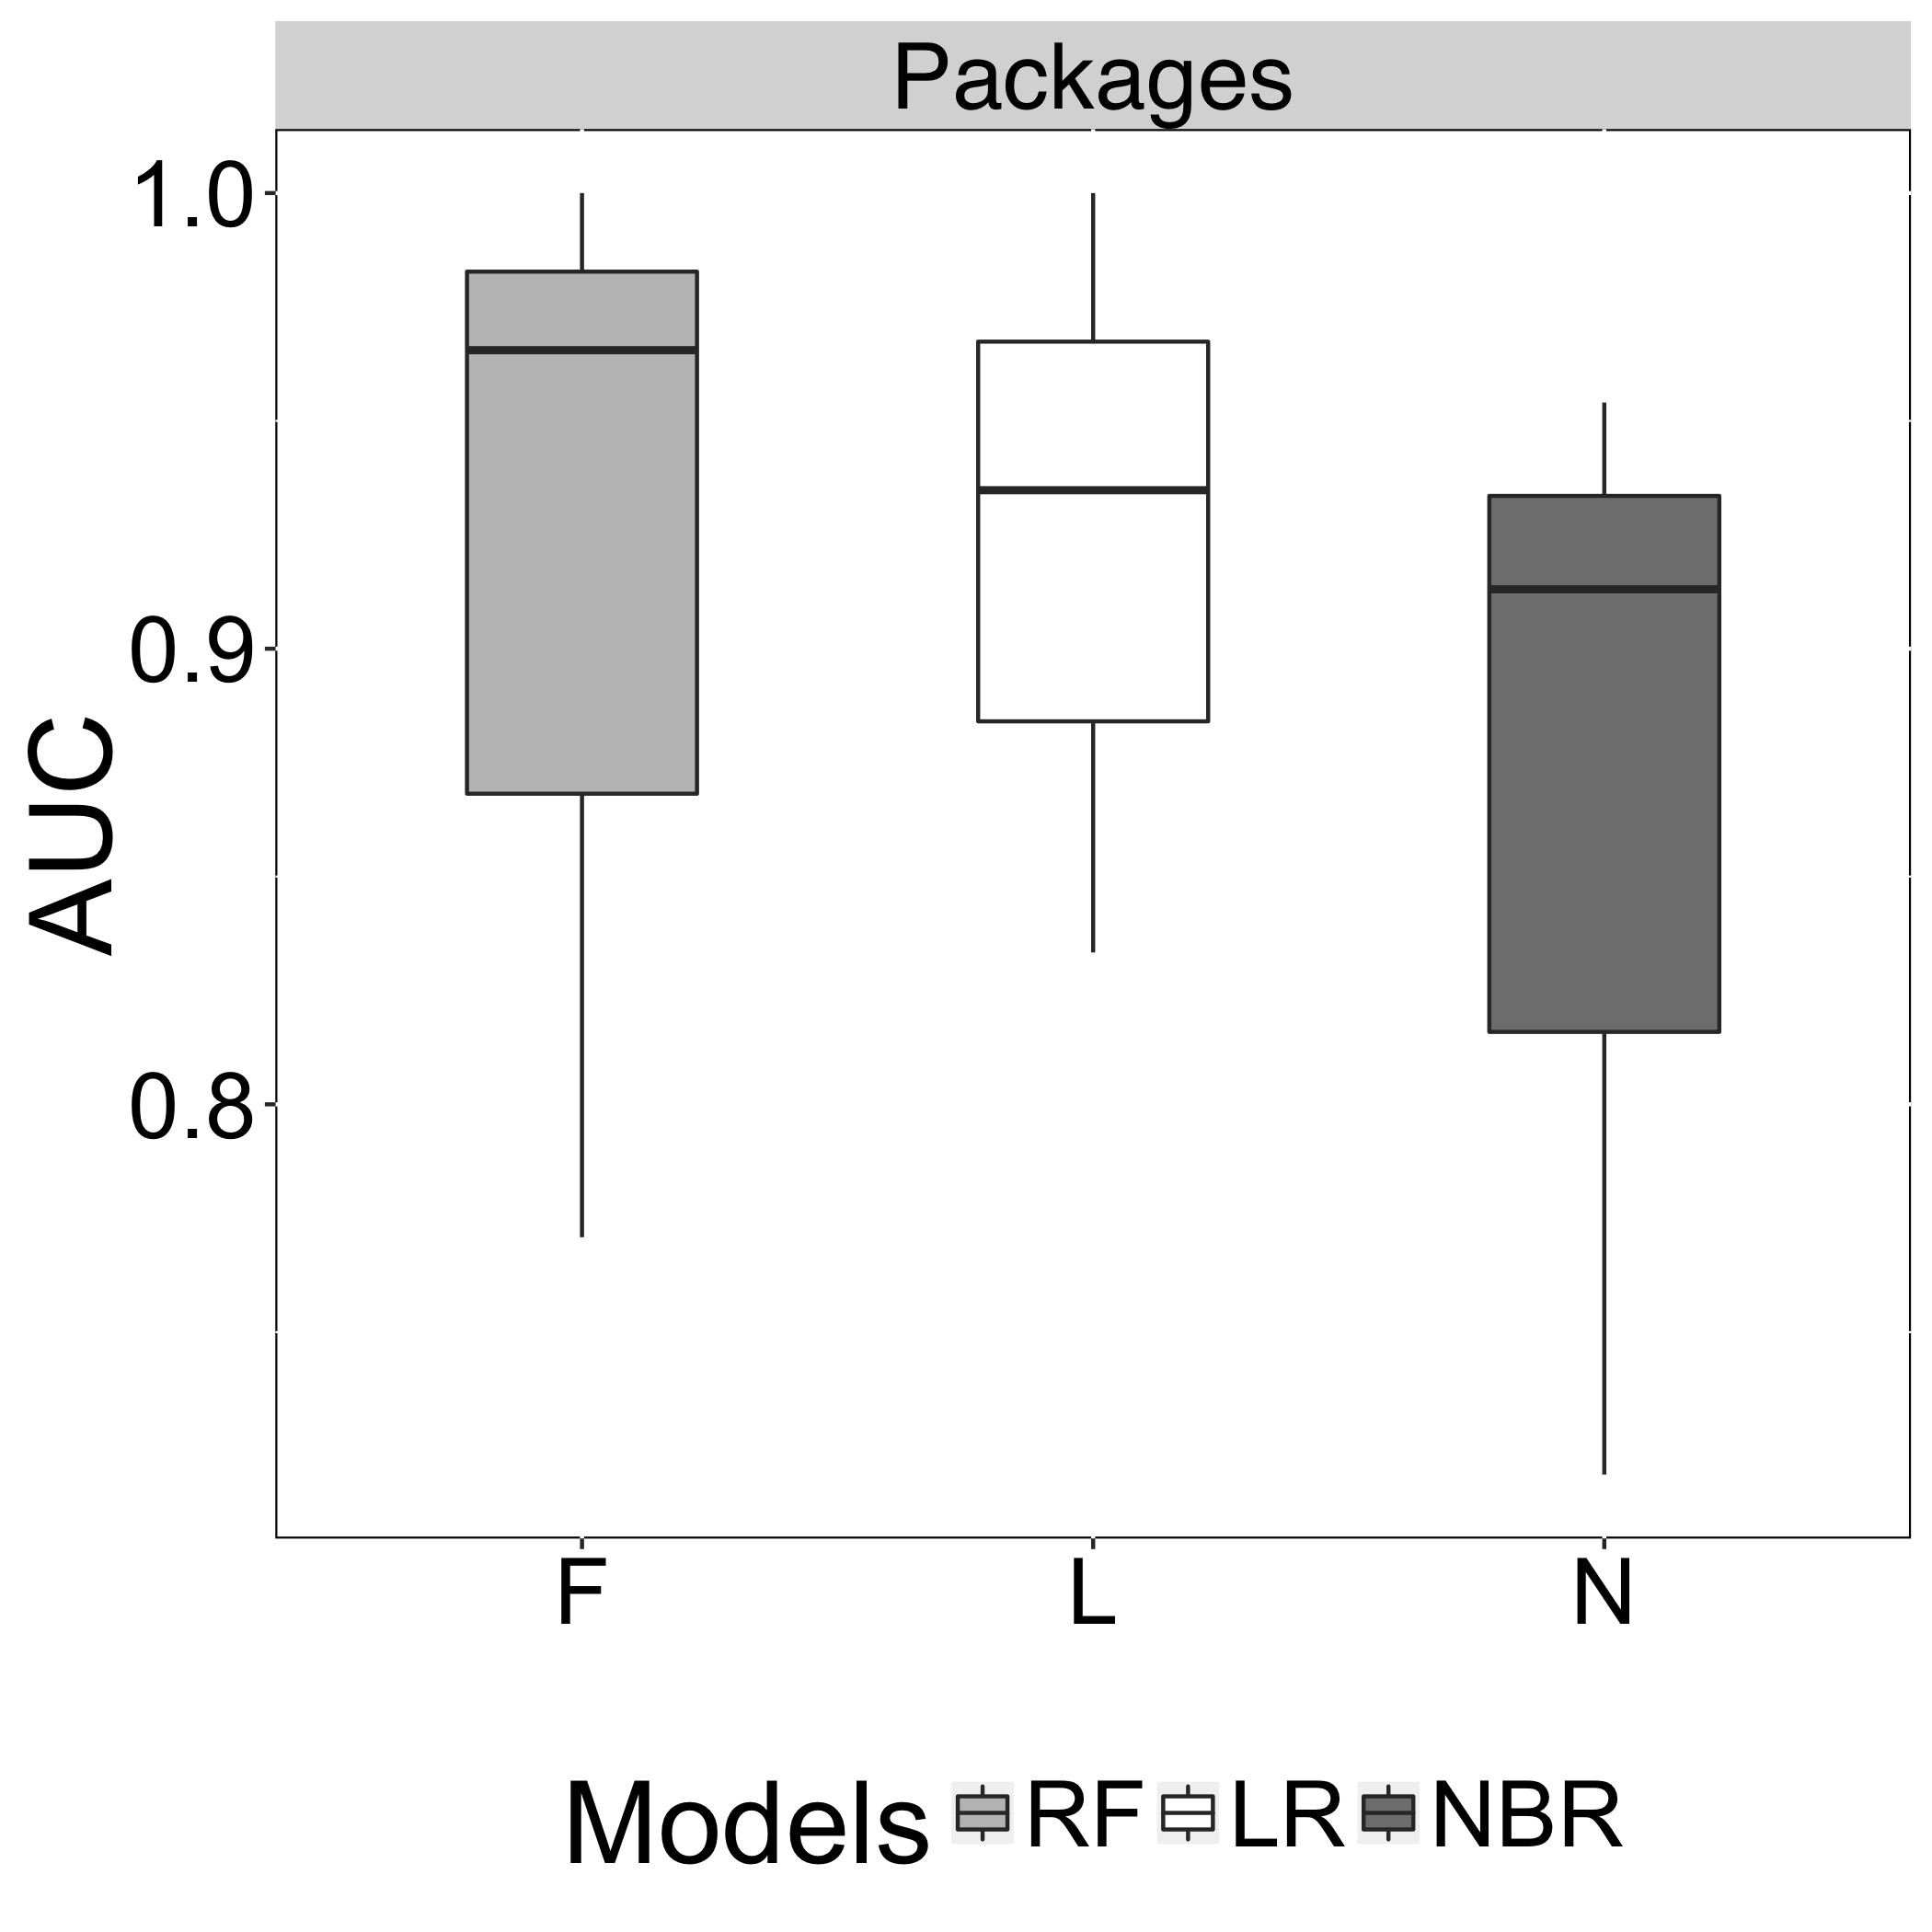

The file beside this chart, header and first rows:
Models, AUC, Recovery
N, 0.913, Packages
L, 0.9348, Packages
F, 1, Packages
N, 0.7188, Packages
L, 0.8333, Packages
F, 0.7708, Packages
N, 0.954, Packages
L, 1, Packages
F, 0.9655, Packages
